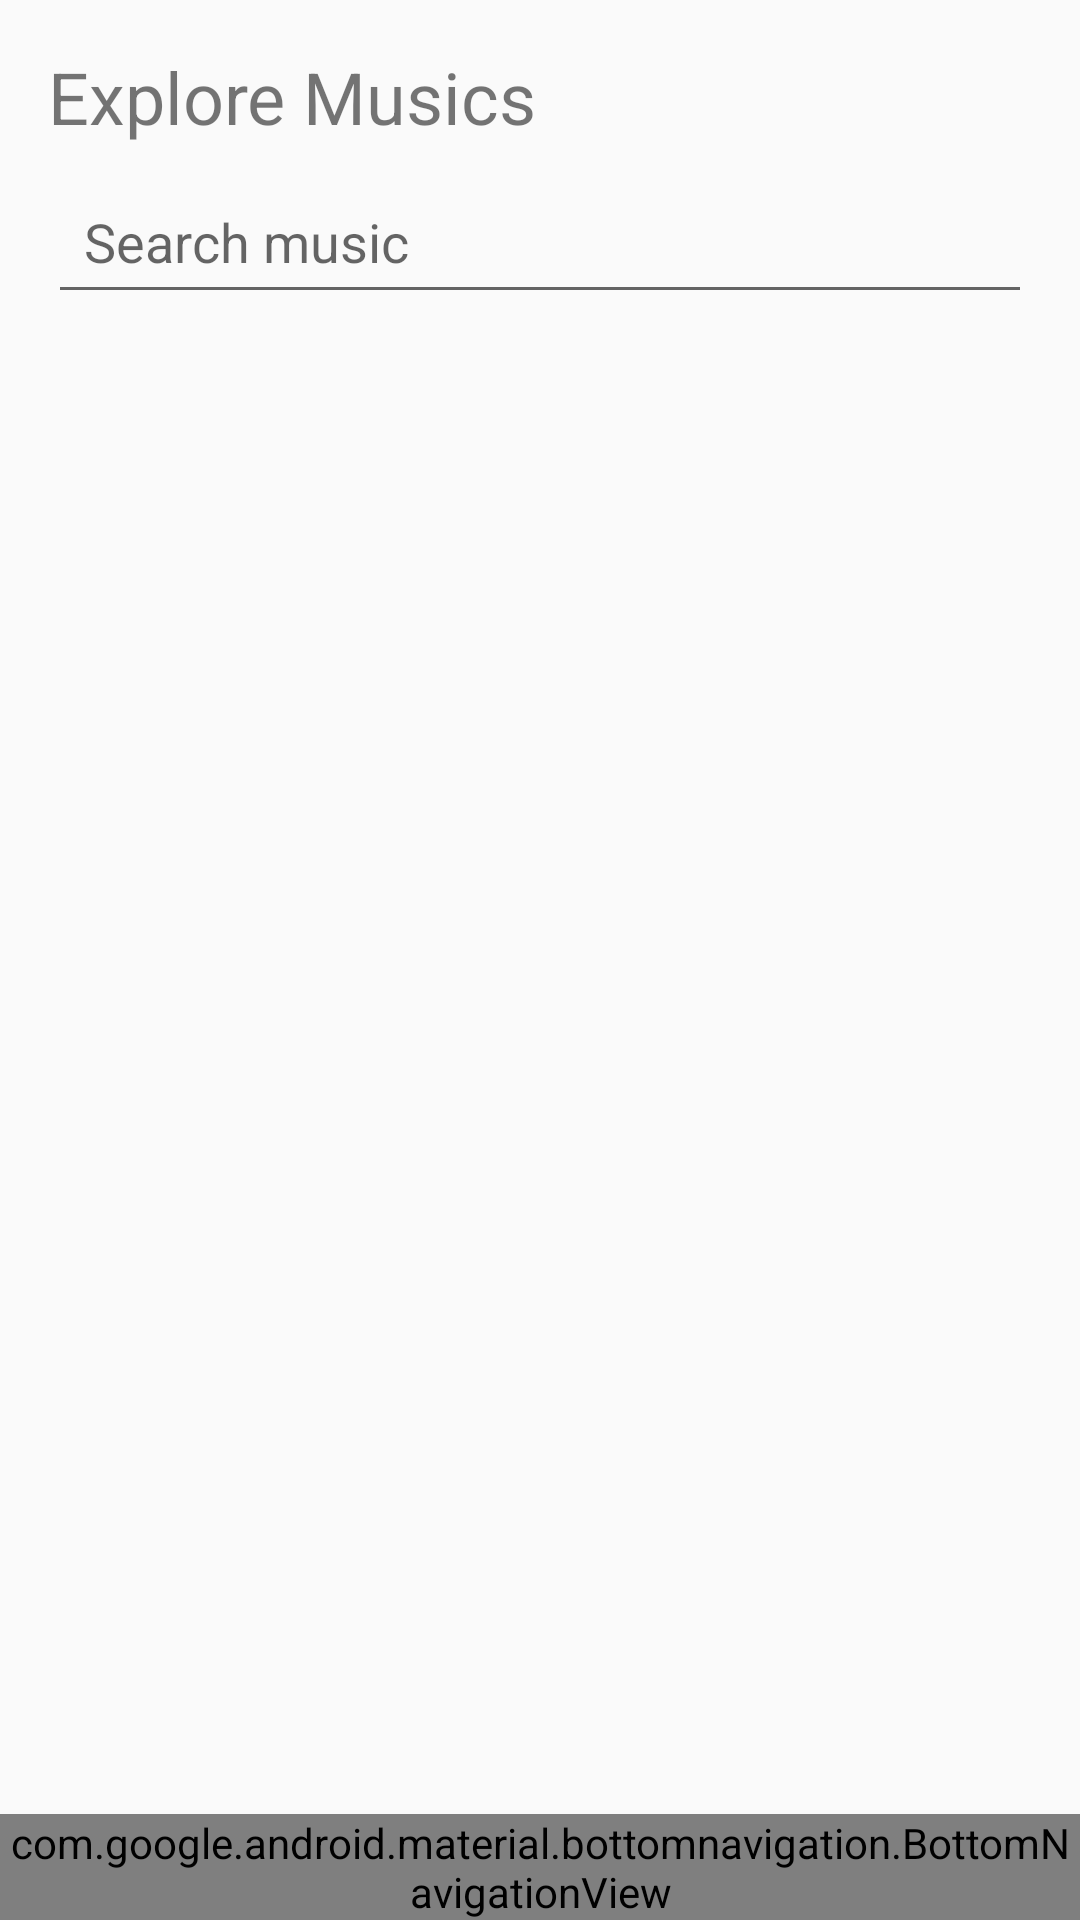

Produce the Android XML layout that renders to this screen, including the resource entries it uses.
<!-- AndroidManifest.xml: application theme Theme.Pianosense -->
<!-- res/layout/fragment_searchpage.xml -->
<?xml version="1.0" encoding="utf-8"?>
<androidx.constraintlayout.widget.ConstraintLayout
    xmlns:android="http://schemas.android.com/apk/res/android"
    xmlns:app="http://schemas.android.com/apk/res-auto"
    android:layout_width="match_parent"
    android:layout_height="match_parent">

    
    <TextView
        android:id="@+id/titleText"
        android:layout_width="wrap_content"
        android:layout_height="wrap_content"
        android:text="Explore Musics"
        android:textSize="24sp"
        android:layout_marginTop="16dp"
        android:layout_marginStart="16dp"
        app:layout_constraintTop_toTopOf="parent"
        app:layout_constraintStart_toStartOf="parent" />

    
    <EditText
        android:id="@+id/searchBar"
        android:layout_width="0dp"
        android:layout_height="wrap_content"
        android:layout_marginTop="8dp"
        android:layout_marginStart="16dp"
        android:layout_marginEnd="16dp"
        android:hint="Search music"
        android:padding="12dp"
        app:layout_constraintTop_toBottomOf="@id/titleText"
        app:layout_constraintStart_toStartOf="parent"
        app:layout_constraintEnd_toEndOf="parent" />

    
    <androidx.recyclerview.widget.RecyclerView
        android:id="@+id/musicList"
        android:layout_width="0dp"
        android:layout_height="0dp"
        android:layout_marginTop="8dp"
        app:layout_constraintTop_toBottomOf="@id/searchBar"
        app:layout_constraintBottom_toTopOf="@id/bottom_navigation"
        app:layout_constraintStart_toStartOf="parent"
        app:layout_constraintEnd_toEndOf="parent" />

    
    <com.google.android.material.bottomnavigation.BottomNavigationView
        android:id="@+id/bottom_navigation"
        android:layout_width="match_parent"
        android:layout_height="wrap_content"
        app:menu="@menu/bottom_nav_menu"
        app:layout_constraintBottom_toBottomOf="parent"
        app:layout_constraintStart_toStartOf="parent"
        app:layout_constraintEnd_toEndOf="parent" />

</androidx.constraintlayout.widget.ConstraintLayout>
<!-- resources referenced by this layout -->
<resources>
  <style name="Theme.Pianosense" parent="android:Theme.Material.Light.NoActionBar" />
</resources>
